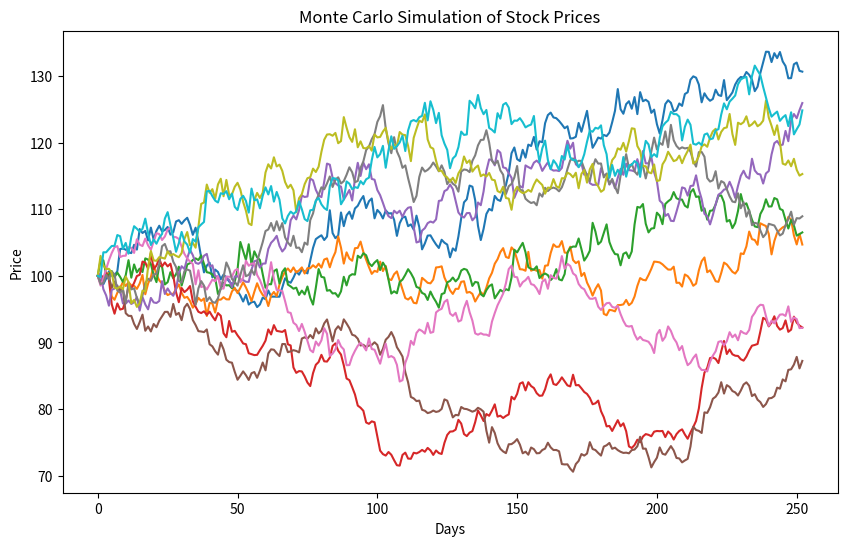

The matplotlib source for this figure:
import numpy as np
import matplotlib.pyplot as plt

# Parameters
S0 = 100         # Initial stock price
mu = 0.05        # Expected return (annualized)
sigma = 0.2      # Volatility (annualized)
T = 1            # Time in years
N = 252          # Number of time steps (days)
simulations = 10000  # Number of simulations

# Time step size
dt = T / N

# Simulating stock prices
S = np.zeros((N + 1, simulations))
S[0] = S0  # Initial stock price

# Generate random numbers from a normal distribution for each simulation
Z = np.random.normal(0, 1, (N, simulations))

# Simulate the stock price path
for t in range(1, N + 1):
    S[t] = S[t - 1] * np.exp((mu - 0.5 * sigma ** 2) * dt + sigma * np.sqrt(dt) * Z[t - 1])

# Plot a few of the simulation paths
plt.figure(figsize=(10, 6))
plt.plot(S[:, :10])  # Plot only 10 simulation paths for clarity
plt.title('Monte Carlo Simulation of Stock Prices')
plt.xlabel('Days')
plt.ylabel('Price')
plt.show()

# Final stock prices at time T
final_prices = S[-1]

# Calculate the mean and 5% quantile for Value-at-Risk (VaR)
mean_price = np.mean(final_prices)
VaR_5_percent = np.percentile(final_prices, 5)

print(f"Mean final price: {mean_price:.2f}")
print(f"5% Value-at-Risk: {VaR_5_percent:.2f}")
